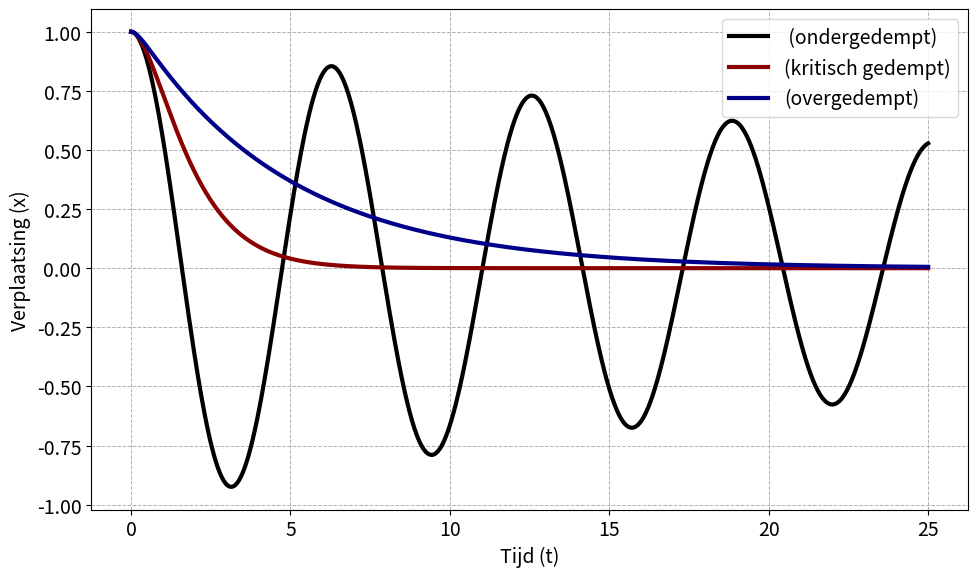

Here is the Python script that generated this plot:
# -*- coding: utf-8 -*-
"""
Created on Thu Jan 30 14:58:53 2025

@author: Administrator
"""
import numpy as np
import matplotlib.pyplot as plt
from scipy.integrate import solve_ivp

# Parameters
m = 1.0  # Massa
k = 1.0  # Veerconstante

# Dempingwaarden en hun labels
damping_values = [0.05, 2, 5]  # Onder-, kritisch en overgedempt
labels = [
    r" (ondergedempt)", 
    r"(kritisch gedempt)", 
    r"(overgedempt)"
]
x0 = 1.0
v0 = 0.0
t_span = (0, 25)
t_eval = np.linspace(*t_span, 1000)

# Plot instellingen
plt.figure(figsize=(10, 6))
plt.rcParams.update({'font.size': 14})

# Contrasterende kleuren
colors = ['black', 'darkred', 'darkblue']

# Oplossingen berekenen en tekenen
for gamma, label, color in zip(damping_values, labels, colors):
    def damped_oscillator(t, y):
        x, v = y
        dxdt = v
        dvdt = (-k * x - gamma * v) / m
        return [dxdt, dvdt]
    
    sol = solve_ivp(damped_oscillator, t_span, [x0, v0], t_eval=t_eval)
    plt.plot(sol.t, sol.y[0], label=label, linewidth=3, color=color)

# Plot opmaak
plt.xlabel("Tijd (t)")
plt.ylabel("Verplaatsing (x)")
plt.grid(True, linestyle='--', linewidth=0.7)
plt.legend()
plt.tight_layout()
plt.show()
